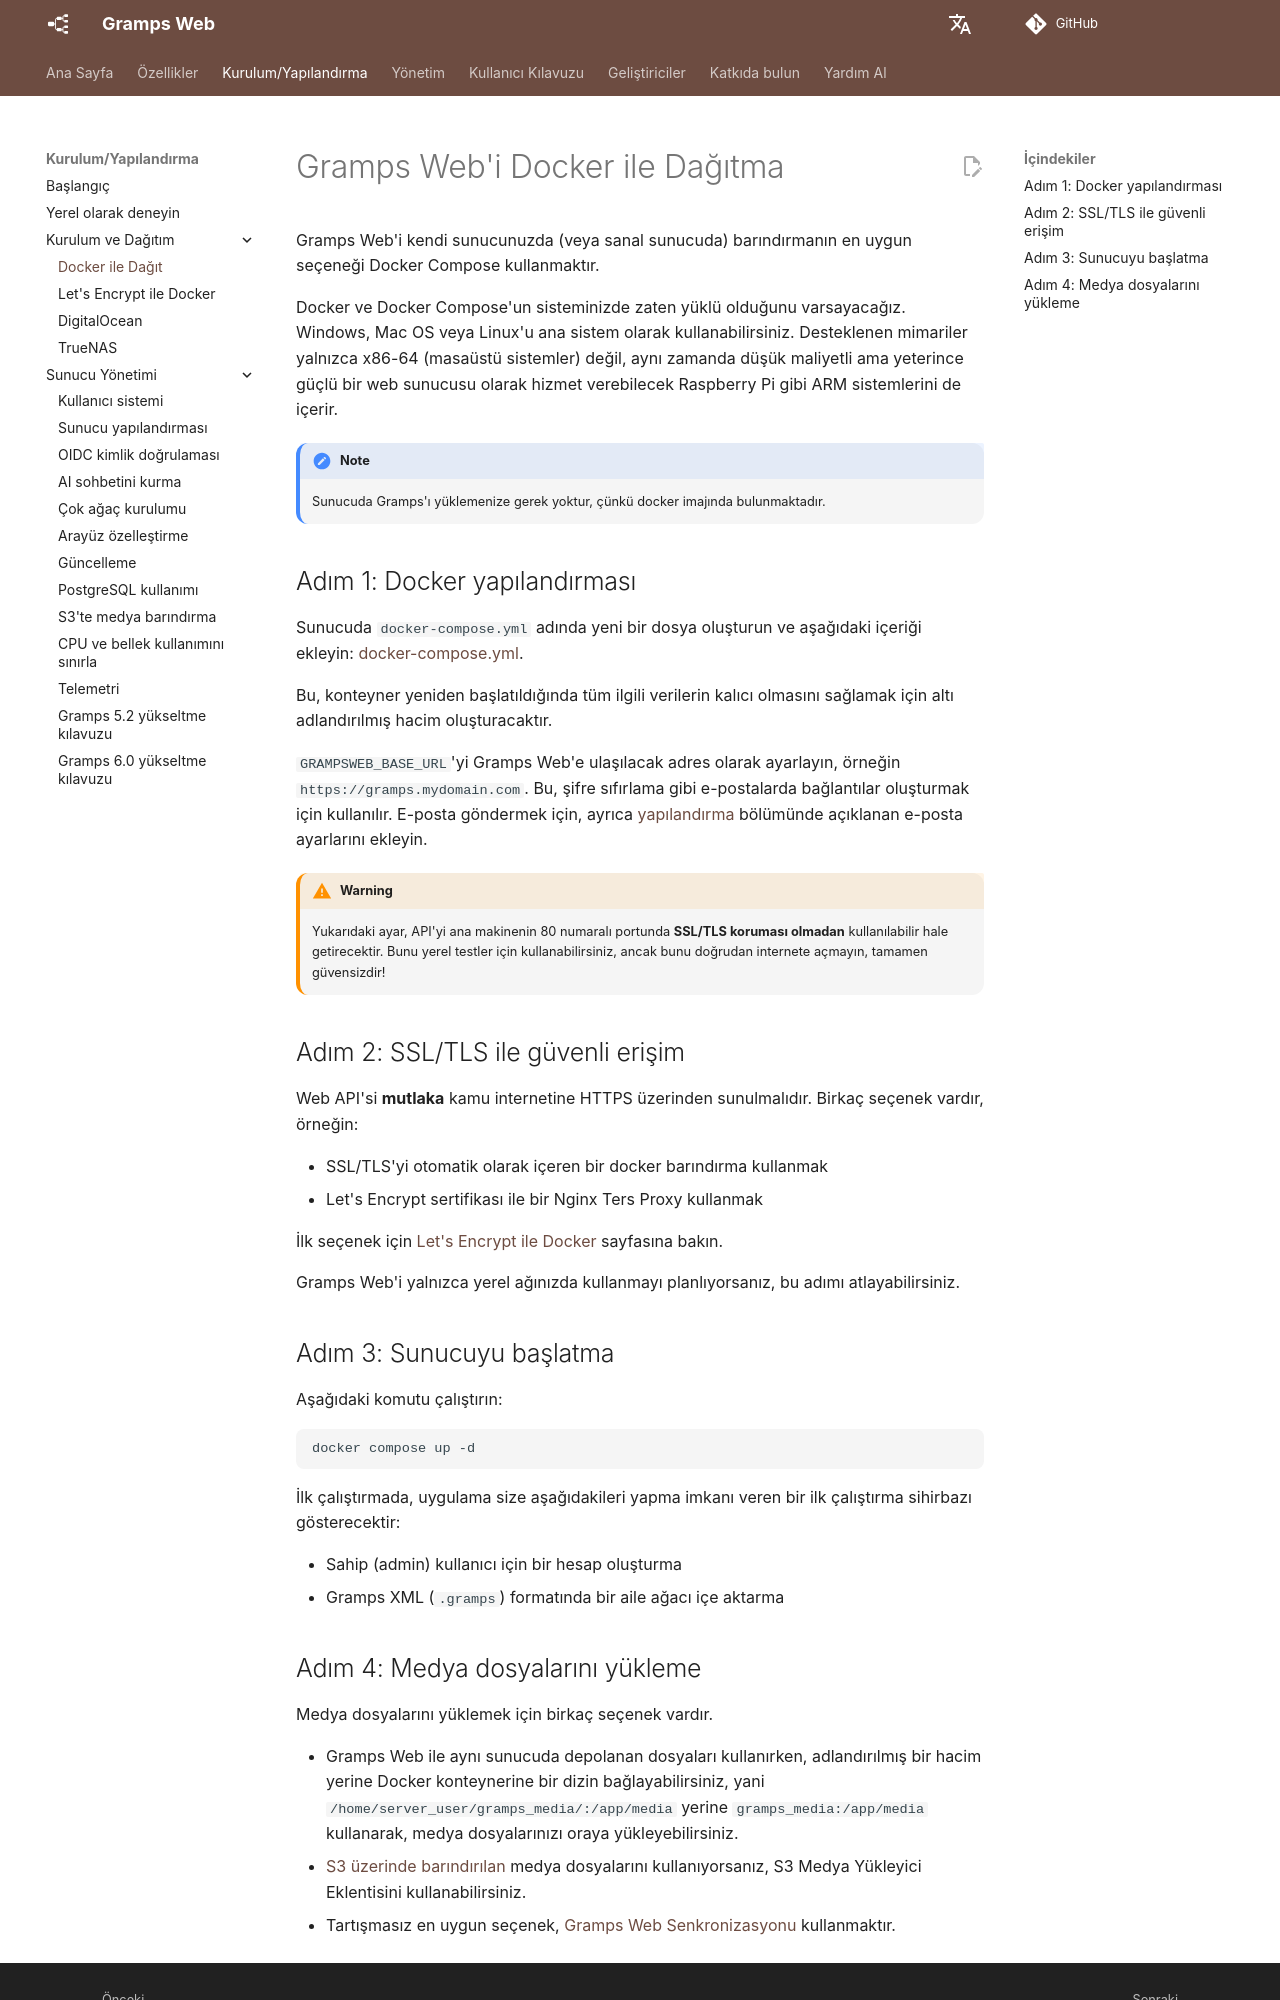

repository: gramps-project/gramps-web-docs · page: tr/install_setup/deployment/index.html · generator: mkdocs

# Gramps Web'i Docker ile Dağıtma

Gramps Web'i kendi sunucunuzda (veya sanal sunucuda) barındırmanın en uygun seçeneği Docker Compose kullanmaktır.

Docker ve Docker Compose'un sisteminizde zaten yüklü olduğunu varsayacağız. Windows, Mac OS veya Linux'u ana sistem olarak kullanabilirsiniz. Desteklenen mimariler yalnızca x86-64 (masaüstü sistemler) değil, aynı zamanda düşük maliyetli ama yeterince güçlü bir web sunucusu olarak hizmet verebilecek Raspberry Pi gibi ARM sistemlerini de içerir.

!!! note
    Sunucuda Gramps'ı yüklemenize gerek yoktur, çünkü docker imajında bulunmaktadır.


## Adım 1: Docker yapılandırması

Sunucuda `docker-compose.yml` adında yeni bir dosya oluşturun ve aşağıdaki içeriği ekleyin: [docker-compose.yml](https://raw.githubusercontent.com/gramps-project/gramps-web-docs/main/examples/docker-compose-base/docker-compose.yml).

Bu, konteyner yeniden başlatıldığında tüm ilgili verilerin kalıcı olmasını sağlamak için altı adlandırılmış hacim oluşturacaktır.

`GRAMPSWEB_BASE_URL`'yi Gramps Web'e ulaşılacak adres olarak ayarlayın, örneğin `https://gramps.mydomain.com`. Bu, şifre sıfırlama gibi e-postalarda bağlantılar oluşturmak için kullanılır. E-posta göndermek için, ayrıca [yapılandırma](configuration.md) bölümünde açıklanan e-posta ayarlarını ekleyin.

!!! warning
    Yukarıdaki ayar, API'yi ana makinenin 80 numaralı portunda **SSL/TLS koruması olmadan** kullanılabilir hale getirecektir. Bunu yerel testler için kullanabilirsiniz, ancak bunu doğrudan internete açmayın, tamamen güvensizdir!

## Adım 2: SSL/TLS ile güvenli erişim

Web API'si **mutlaka** kamu internetine HTTPS üzerinden sunulmalıdır. Birkaç seçenek vardır, örneğin:

- SSL/TLS'yi otomatik olarak içeren bir docker barındırma kullanmak
- Let's Encrypt sertifikası ile bir Nginx Ters Proxy kullanmak

İlk seçenek için [Let's Encrypt ile Docker](lets_encrypt.md) sayfasına bakın.

Gramps Web'i yalnızca yerel ağınızda kullanmayı planlıyorsanız, bu adımı atlayabilirsiniz.

## Adım 3: Sunucuyu başlatma

Aşağıdaki komutu çalıştırın:

```
docker compose up -d
```

İlk çalıştırmada, uygulama size aşağıdakileri yapma imkanı veren bir ilk çalıştırma sihirbazı gösterecektir:

- Sahip (admin) kullanıcı için bir hesap oluşturma
- Gramps XML (`.gramps`) formatında bir aile ağacı içe aktarma
